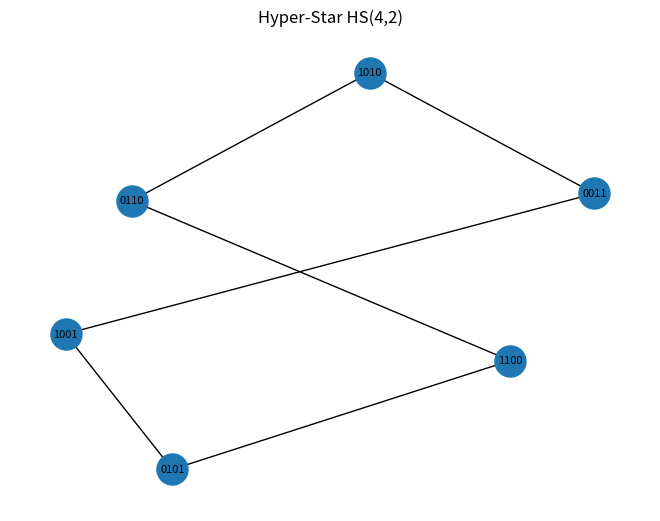

Source code (Python):
import itertools
import networkx as nx
import matplotlib.pyplot as plt


# =====================================================
# Geração da Hyper-Star HS(n,k)
# =====================================================

def generate_hyperstar(n, k):

    G = nx.Graph()

    vertices = []
    for bits in itertools.product([0, 1], repeat=n):
        if sum(bits) == k:
            vertices.append(bits)

    for v in vertices:
        G.add_node(v)

    for v in vertices:
        for i in range(1, n):
            if v[0] != v[i]:
                new_v = list(v)
                new_v[0], new_v[i] = new_v[i], new_v[0]
                new_v = tuple(new_v)
                if new_v in G:
                    G.add_edge(v, new_v)

    return G


# =====================================================
# Verificação H_diag(u,v)
# =====================================================

def has_Hdiag(G, u, v):
    """
    Verifica se existe aresta válida tipo Hyper-Star
    entre u e v (troca da posição 0 com outra).
    """

    if u == v:
        return True

    if len(u) != len(v):
        return False

    n = len(u)

    # verificar se são obtidos por troca da posição 0
    for i in range(1, n):
        candidate = list(u)
        candidate[0], candidate[i] = candidate[i], candidate[0]
        if tuple(candidate) == v:
            return True

    return False


# =====================================================
# Algorithm 2 – IsHyperStar(G)
# =====================================================

def is_hyperstar(G):

    found = False

    for v in G.nodes:

        flag = True

        for u in G.nodes:
            if u == v:
                continue

            if not has_Hdiag(G, u, v):
                flag = False
                break

        if flag:
            found = True
            break

    return found


# =====================================================
# Plot
# =====================================================

def plot_graph(G, title="Graph"):

    pos = nx.spring_layout(G)

    plt.figure()
    nx.draw(G, pos, with_labels=False, node_size=500)

    labels = {v: ''.join(map(str, v)) for v in G.nodes}
    nx.draw_networkx_labels(G, pos, labels, font_size=8)

    plt.title(title)
    plt.show()


# =====================================================
# TESTE
# =====================================================

if __name__ == "__main__":

    n = 4
    k = 2

    H = generate_hyperstar(n, k)

    plot_graph(H, "Hyper-Star HS(4,2)")

    result = is_hyperstar(H)

    print("O grafo é Hyper-Star?", result)
